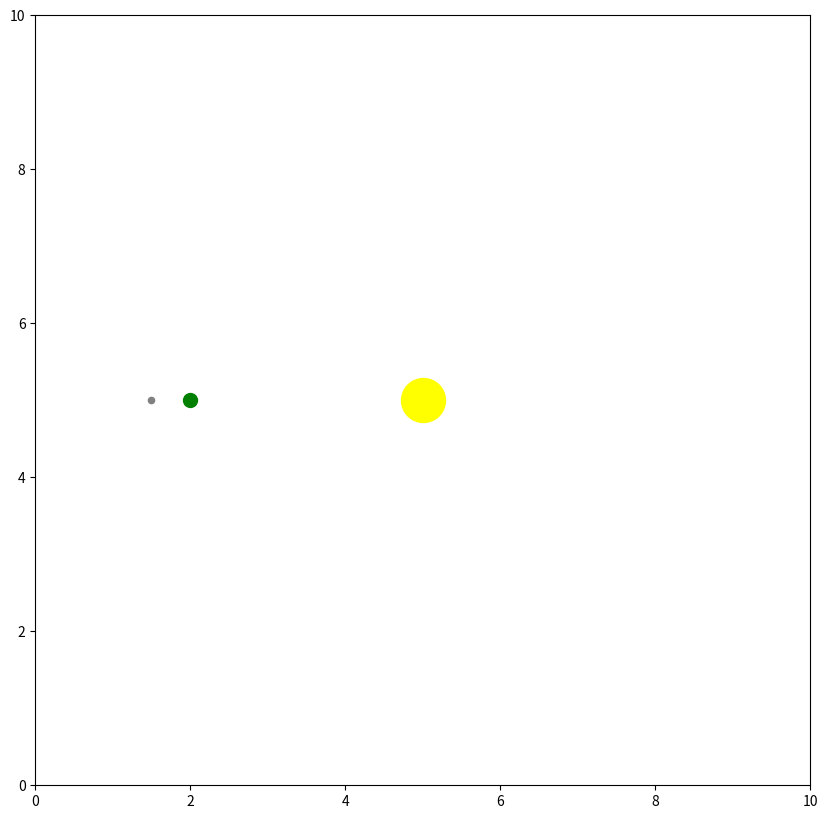

Here is the Python script that generated this plot: (Note: this script raises an exception after producing the figure.)
import numpy as np  # this library is used for linear algebra. I.e. matrix algebra
import matplotlib.pyplot as plt  # use for plotting data on a canvas
import matplotlib.animation as anim  # allows for animating the particles

# CANVAS
fig = plt.figure(figsize=(10, 10))  # the size of the canvas
ax = plt.axes(xlim=(0, 10), ylim=(0, 10))  # the size of the axis points


# defining initial conditions
NumParticles = 3  # number of particles
EM = 5.972e24  # Earth's Mass
G = 6.6743e-11  # Gravitational constant
dt = 0.1  # this is the time step. dt meaning change in time.

M = np.array([0.2*EM, EM, 10*EM])  # this 3x1 vector represents the mass of each

P = np.array([[1.5, 5],  # 3x2 matrix accounts for three particles and their relative initial positions. (x, y)
              [2, 5],
              [5, 5]])

v = np.array([[0, -2],  # 3x2 matrix accounts for three particles and their relative initial velocities (x, y)
              [20, -20],
              [0, 0]])

nP = np.array([], [])  # new position for x and y values


# add particles to canvas
ParticleColours = ['grey', 'green', 'yellow']  # colours of the particles
ParticleSizes = [20, 100, 1000]  # sizes of particles

# here, scatter is a method to plot objects and uses ax as a reference frame
# this means that when 'i' is the number of particles, then...
# the scatter method plots the position, size (s), and colour of the particles on the canvas
# the [i, 0] and [i, 1] extract the x and y coordinates of the i-th particle respectively.
# 0 being the first column x, and 1 being the second column y
# these basically refer back to the matrices/arrays I made earlier
for i in range(NumParticles):
    ax.scatter(P[i, 0], P[i, 1], s=ParticleSizes[i], color=ParticleColours[i])


def update(frame):
    global P
    global v

    # calculate pairwise distances between particles, subtract.outer() computes out level of products for vectors/arrays
    dx = np.subtract.outer(P[:, 0], P[:, 0])  # difference of [i, j] for x input
    dy = np.subtract.outer(P[:, 1], P[:, 1])  # difference of [i, j] for y input
    dr = np.sqrt(dx ** 2 + dy ** 2)  # uses element-wise sqrt to return non-negative sqrt of an array for each element
    # it calculates the sum of the squares of the elements dy and dx, giving pairwise distances between all particles

    # calculating pairwise gravitational forces using Newtons Law of Gravitation F = (G*mi*mj)/r^2
    fg = np.zeros_like(P)
    for i in range(NumParticles):  # for i particles
        for j in range(i + 1, NumParticles):  # for j particles
            F = G * M[i] * M[j] / dr[i][j] ** 2  # Newton's Universal Law of Gravitation
            fg[i] += F * (P[j] - P[i]) / dr[i][j]
            fg[j] += -F * (P[j] - P[i]) / dr[i][j]

    # this updates the acceleration, velocity, and position of each particle
    acceleration = fg / M[:, np.newaxis]  # F = ma (Newton's Second Law)
    v += acceleration * dt  # a = v/t => v = a*t
    P += v * dt  # position changes with respect to velocity over a change in time

    for i in range(NumParticles):
        nP[i] += dt * P[i, 0]
        nP[i] += dt * P[i, 1]
        nP[i].append(P[i, 0])
        nP[i].append(P[i, 1])


meh = anim.FuncAnimation(fig, update, interval=1, blit=True, frame=200)


plt.show()